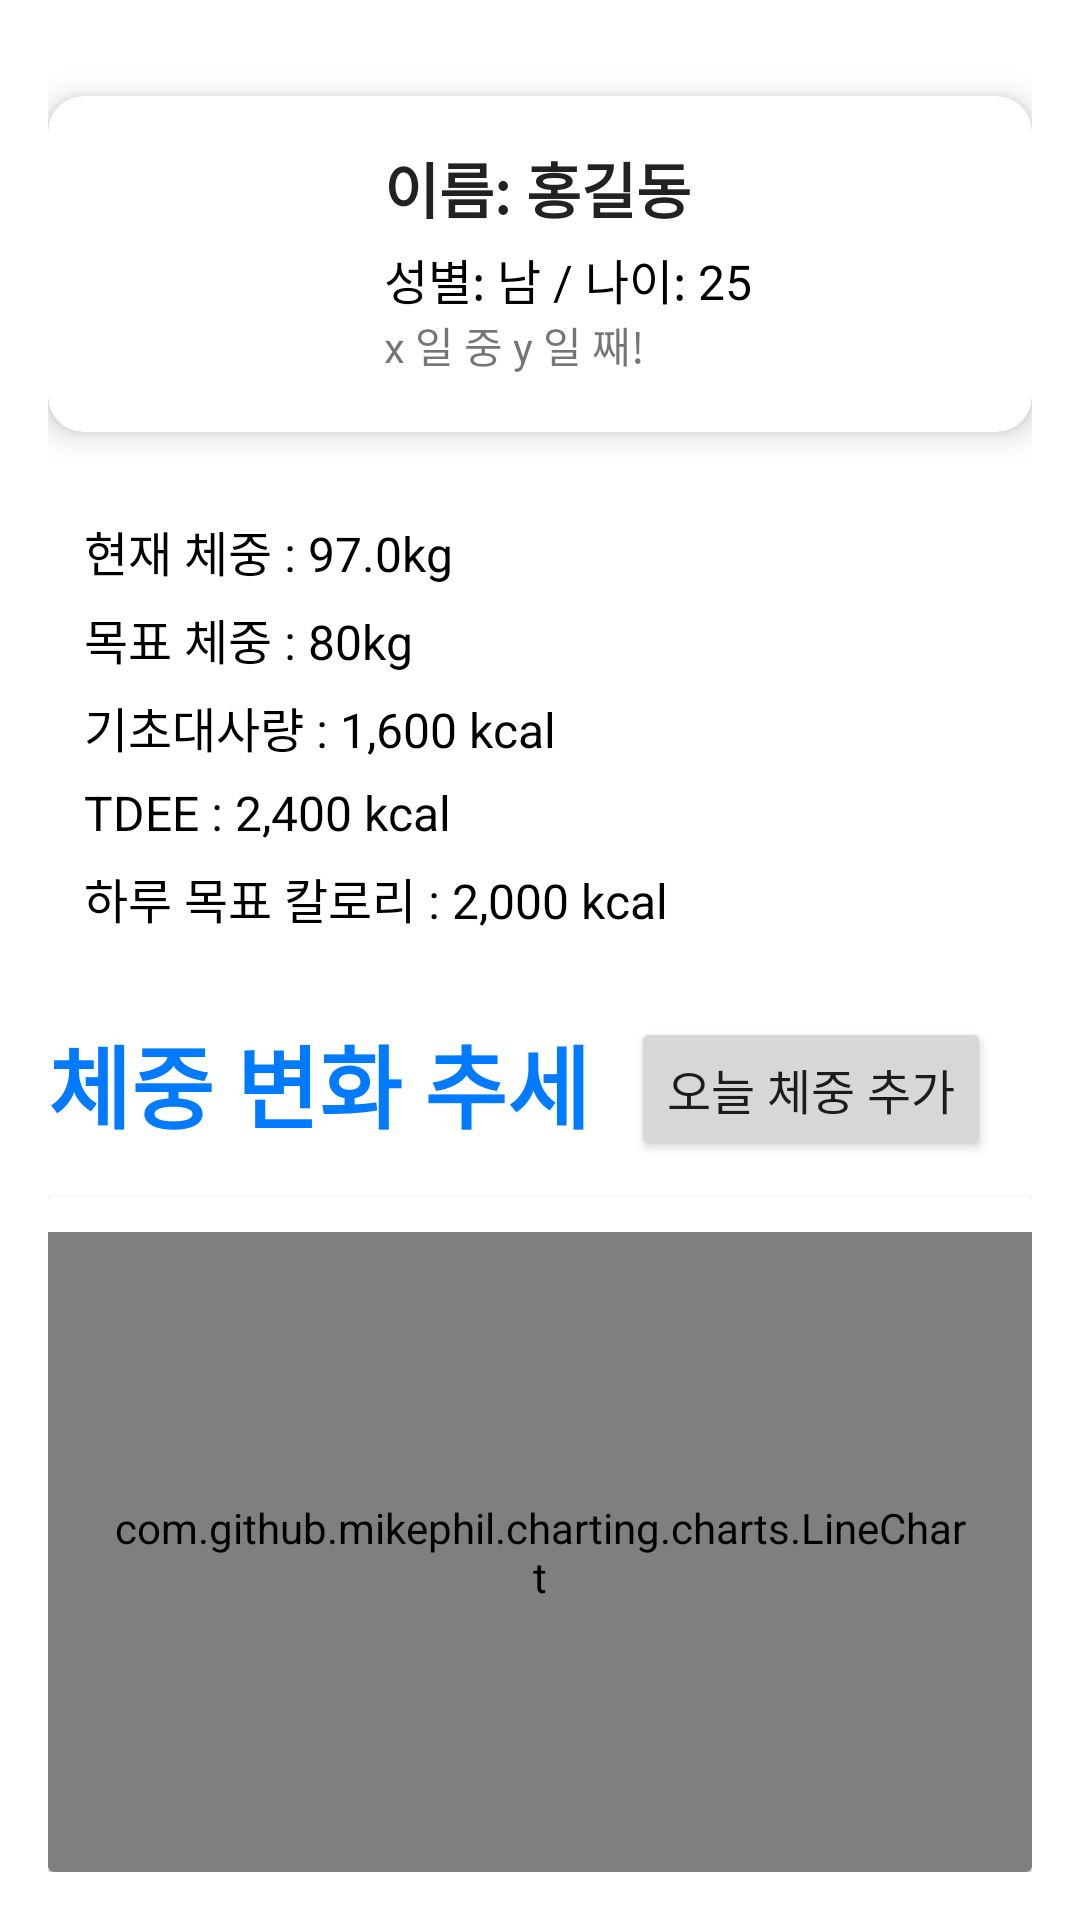

The Android layout XML behind this screen, and the referenced resources:
<!-- AndroidManifest.xml: application theme Theme.EndProject -->
<!-- res/layout/fragment_user.xml -->
<androidx.constraintlayout.widget.ConstraintLayout
    xmlns:android="http://schemas.android.com/apk/res/android"
    xmlns:app="http://schemas.android.com/apk/res-auto"
    xmlns:tools="http://schemas.android.com/tools"
    android:layout_width="match_parent"
    android:layout_height="match_parent"
    android:background="#FFFFFF"
    android:padding="16dp">

    <androidx.cardview.widget.CardView
        android:id="@+id/userCard"
        android:layout_width="0dp"
        android:layout_height="wrap_content"
        android:layout_marginTop="16dp"
        app:cardCornerRadius="12dp"
        app:cardElevation="6dp"
        app:layout_constraintEnd_toEndOf="parent"
        app:layout_constraintStart_toStartOf="parent"
        app:layout_constraintTop_toTopOf="parent">

        <LinearLayout
            android:layout_width="match_parent"
            android:layout_height="wrap_content"
            android:orientation="horizontal"
            android:padding="16dp">

            <ImageView
                android:id="@+id/UserInfoPic"
                android:layout_width="80dp"
                android:layout_height="80dp"
                android:layout_marginEnd="16dp"
                android:scaleType="centerCrop"
                app:srcCompat="@drawable/android_workout" />

            <LinearLayout
                android:layout_width="0dp"
                android:layout_height="wrap_content"
                android:layout_weight="1"
                android:orientation="vertical">

                <TextView
                    android:id="@+id/user_info_name"
                    android:layout_width="wrap_content"
                    android:layout_height="wrap_content"
                    android:text="이름: 홍길동"
                    android:textColor="@color/text_dark"
                    android:textSize="20sp"
                    android:textStyle="bold" />

                <TextView
                    android:id="@+id/user_info_sex_and_age"
                    android:layout_width="wrap_content"
                    android:layout_height="wrap_content"
                    android:layout_marginTop="4dp"
                    android:text="성별: 남 / 나이: 25"
                    android:textColor="@color/black"
                    android:textSize="16sp" />

                <TextView
                    android:id="@+id/user_day_count"
                    android:layout_width="match_parent"
                    android:layout_height="wrap_content"
                    android:text="x 일 중 y 일 째!" />

            </LinearLayout>
        </LinearLayout>
    </androidx.cardview.widget.CardView>

    <LinearLayout
        android:id="@+id/userStatsSection"
        android:layout_width="0dp"
        android:layout_height="wrap_content"
        android:layout_marginTop="16dp"
        android:background="#FFFFFF"
        android:orientation="vertical"
        android:padding="12dp"
        app:layout_constraintEnd_toEndOf="parent"
        app:layout_constraintStart_toStartOf="parent"
        app:layout_constraintTop_toBottomOf="@id/userCard">

        <TextView
            android:id="@+id/user_current_weight"
            android:layout_width="wrap_content"
            android:layout_height="wrap_content"
            android:layout_marginBottom="6dp"
            android:text="현재 체중 : 97.0kg"
            android:textColor="@color/black"
            android:textSize="16sp" />

        <TextView
            android:id="@+id/user_target_weight"
            android:layout_width="wrap_content"
            android:layout_height="wrap_content"
            android:layout_marginBottom="6dp"
            android:text="목표 체중 : 80kg"
            android:textColor="@color/black"
            android:textSize="16sp" />

        <TextView
            android:id="@+id/user_bmr"
            android:layout_width="wrap_content"
            android:layout_height="wrap_content"
            android:layout_marginBottom="6dp"
            android:text="기초대사량 : 1,600 kcal"
            android:textColor="@color/black"
            android:textSize="16sp" />

        <TextView
            android:id="@+id/user_tdee"
            android:layout_width="wrap_content"
            android:layout_height="wrap_content"
            android:layout_marginBottom="6dp"
            android:text="TDEE : 2,400 kcal"
            android:textColor="@color/black"
            android:textSize="16sp" />

        <TextView
            android:id="@+id/user_taget_calories"
            android:layout_width="wrap_content"
            android:layout_height="wrap_content"
            android:text="하루 목표 칼로리 : 2,000 kcal"
            android:textColor="@color/black"
            android:textSize="16sp" />
    </LinearLayout>

    <TextView
        android:id="@+id/weightTrendTitle"
        android:layout_width="wrap_content"
        android:layout_height="wrap_content"
        android:layout_marginTop="16dp"
        android:text="체중 변화 추세"
        android:textColor="#007AFF"
        android:textSize="30sp"
        android:textStyle="bold"
        app:layout_constraintStart_toStartOf="parent"
        app:layout_constraintTop_toBottomOf="@id/userStatsSection" />

    <androidx.cardview.widget.CardView
        android:layout_width="0dp"
        android:layout_height="0dp"
        android:layout_marginTop="16dp"
        app:layout_constraintBottom_toBottomOf="parent"
        app:layout_constraintEnd_toEndOf="parent"
        app:layout_constraintStart_toStartOf="parent"
        app:layout_constraintTop_toBottomOf="@+id/weightTrendTitle">

        <com.github.mikephil.charting.charts.LineChart
            android:id="@+id/weightGraph"
            android:layout_width="match_parent"
            android:layout_height="match_parent"
            android:layout_marginTop="12dp"
            android:padding="20sp" />
    </androidx.cardview.widget.CardView>

    <Button
        android:id="@+id/morningWeight"
        android:layout_width="wrap_content"
        android:layout_height="wrap_content"
        android:layout_marginTop="16dp"
        android:text="오늘 체중 추가"
        android:textSize="16sp"
        app:layout_constraintEnd_toEndOf="parent"
        app:layout_constraintStart_toEndOf="@+id/weightTrendTitle"
        app:layout_constraintTop_toBottomOf="@+id/userStatsSection" />

</androidx.constraintlayout.widget.ConstraintLayout>
<!-- resources referenced by this layout -->
<resources>
  <color name="black">#FF000000</color>
  <color name="text_dark">#222222</color>
  <style name="Theme.EndProject" parent="Theme.MaterialComponents.DayNight.NoActionBar">
          
          <item name="colorPrimary">@color/simpleBlue_main</item>
          <item name="colorPrimaryVariant">@color/simpleBlue_main</item>
          <item name="colorOnPrimary">@color/background_light</item>
          
          <item name="colorSecondary">@color/teal_200</item>
          <item name="colorSecondaryVariant">@color/teal_700</item>
          <item name="colorOnSecondary">@color/black</item>
          
          <item name="android:statusBarColor">?attr/colorPrimaryVariant</item>
          
      </style>
  <color name="simpleBlue_main">#4A90E2</color>
  <color name="background_light">#F2F2F2</color>
  <color name="teal_200">#FF03DAC5</color>
  <color name="teal_700">#FF018786</color>
</resources>
